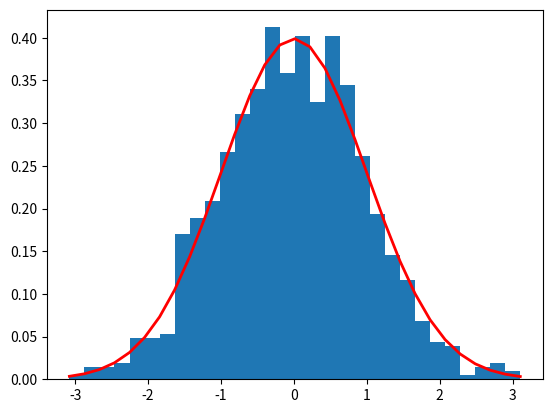

The matplotlib source for this figure:
import numpy as np
import matplotlib.pyplot as plt

# Create a 1-dimensional array of integers
arr = np.array([1, 2, 3, 4, 5])

# Mean of the array
mean = np.mean(arr)
print("Mean:", mean)

# Median of the array
median = np.median(arr)
print("Median:", median)

# Mode of the array
mode, count = np.unique(arr, return_counts=True)
mode_index = np.argmax(count)
mode_value = mode[mode_index]
print("Mode:", mode_value)


# 25th and 75th percentiles (i.e., Q1 and Q3)
q1, q3 = np.percentile(arr, [25, 75])
print("Q1:", q1)
print("Q3:", q3)

# Interquartile range (IQR)
iqr = q3 - q1
print("IQR:", iqr)

# Rank of the array elements
rank = np.argsort(arr)
print("Rank:", rank)

# Create a normal distribution with mean 0 and standard deviation 1
mu, sigma = 0, 1
dist = np.random.normal(mu, sigma, 1000)

# Plot the histogram of the distribution
count, bins, ignored = plt.hist(dist, 30, density=True)

# Plot the probability density function (PDF) of the distribution
pdf = 1/(sigma * np.sqrt(2 * np.pi)) * np.exp(-(bins - mu)**2 / (2 * sigma**2))
plt.plot(bins, pdf, linewidth=2, color='r')

plt.show()

